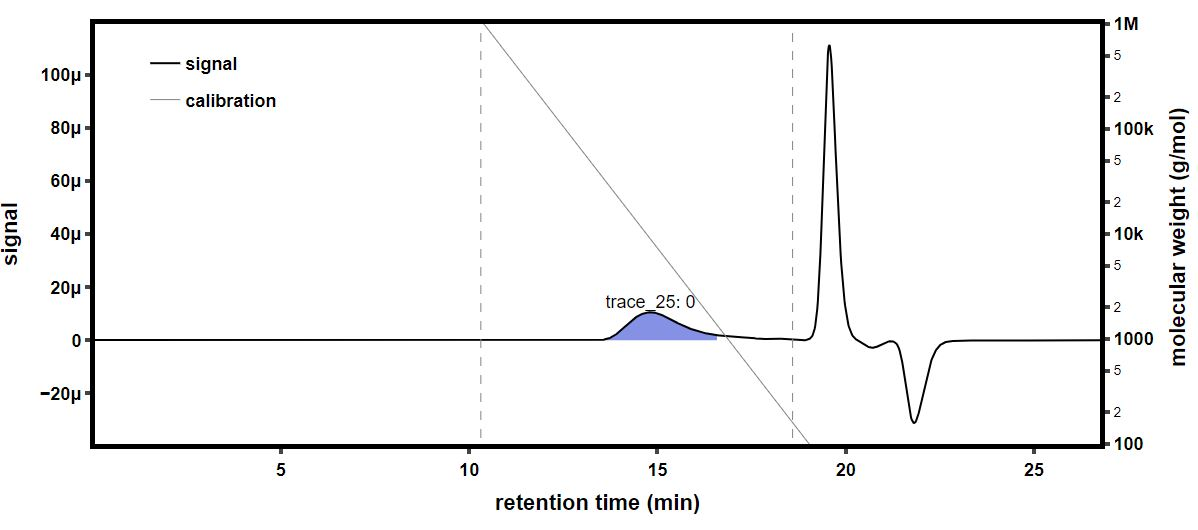

The file beside this chart, header and first rows:
time (min), raw light scattering data: detector volt…, raw light scattering data: detector volt…, raw light scattering data: detector volt…, raw light scattering data: detector volt…, raw light scattering data: detector volt…, raw light scattering data: detector volt…, raw light scattering data: detector volt…, raw light scattering data: detector volt…, raw UV absorbance data: detector voltage…, differential refractive index data: diff…, Forward Laser Monitor: Forward Laser Mon…, Auto-inject Signal: Auto-inject Signal, Auto-inject Signal: Auto-inject Signal, absolute refractive index data: absolute…
-0.1688, 0.02525, 0.01467, 0.0397, 0.02845, 0.03315, 0.02734, 0.04145, 0.0162, , 0.0001809, 0.999, , 1.38
-0.152, 0.02525, 0.01467, 0.0397, 0.02846, 0.03315, 0.02734, 0.04146, 0.0162, , 0.0001809, 0.9992, , 1.38
-0.1351, 0.02526, 0.01467, 0.0397, 0.02846, 0.03315, 0.02733, 0.04146, 0.01621, , 0.0001809, 0.9994, , 1.38
-0.1183, 0.02525, 0.01467, 0.0397, 0.02846, 0.03314, 0.02733, 0.04145, 0.01621, , 0.0001809, 0.9996, , 1.38
-0.1015, 0.02525, 0.01467, 0.0397, 0.02846, 0.03315, 0.02733, 0.04145, 0.0162, , 0.0001809, 0.9998, , 1.38
-0.08464, 0.02525, 0.01467, 0.0397, 0.02846, 0.03315, 0.02733, 0.04146, 0.0162, , 0.0001809, 1, , 1.38
-0.0678, 0.02525, 0.01467, 0.0397, 0.02846, 0.03315, 0.02733, 0.04146, 0.01621, , 0.0001809, 1, , 1.38
-0.05097, 0.02526, 0.01467, 0.03971, 0.02846, 0.03315, 0.02733, 0.04146, 0.01621, , 0.0001809, 1, , 1.38
-0.03414, 0.02526, 0.01467, 0.03971, 0.02846, 0.03315, 0.02733, 0.04146, 0.01621, , 0.0001809, 1, , 1.38
-0.0173, 0.02525, 0.01467, 0.03971, 0.02846, 0.03314, 0.02733, 0.04146, 0.01621, , 0.0001809, 1, , 1.38
-0.0004661, 0.02525, 0.01467, 0.0397, 0.02847, 0.03314, 0.02733, 0.04146, 0.01621, , 0.0001809, 1.001, , 1.38
0.01637, 0.02525, 0.01467, 0.03971, 0.02847, 0.03315, 0.02734, 0.04146, 0.01621, , 0.0001809, 1.001, , 1.38
0.0332, 0.02525, 0.01467, 0.03971, 0.02847, 0.03315, 0.02734, 0.04146, 0.01621, , 0.0001809, 1.001, , 1.38
0.05004, 0.02525, 0.01467, 0.03971, 0.02847, 0.03315, 0.02734, 0.04146, 0.01621, , 0.0001809, 1.001, , 1.38
0.06687, 0.02525, 0.01467, 0.03971, 0.02847, 0.03315, 0.02734, 0.04146, 0.01621, , 0.0001809, 1.001, , 1.38
0.08371, 0.02525, 0.01467, 0.03971, 0.02846, 0.03314, 0.02734, 0.04146, 0.01621, 0.05438, 0.0001809, 1.001, , 1.38
0.1005, 0.02525, 0.01467, 0.03971, 0.02847, 0.03315, 0.02734, 0.04146, 0.01621, 0.05438, 0.0001809, 1.001, , 1.38
0.1174, 0.02526, 0.01467, 0.03971, 0.02847, 0.03315, 0.02734, 0.04146, 0.01621, 0.05438, 0.0001809, 1.001, , 1.38
0.1342, 0.02525, 0.01467, 0.03971, 0.02847, 0.03315, 0.02734, 0.04146, 0.01621, 0.05438, 0.0001809, 1.001, , 1.38
0.151, 0.02525, 0.01467, 0.03971, 0.02847, 0.03315, 0.02734, 0.04146, 0.01622, 0.05438, 0.0001809, 1.001, , 1.38
0.1679, 0.02525, 0.01467, 0.03971, 0.02847, 0.03314, 0.02734, 0.04146, 0.01621, 0.05437, 0.0001809, 1.001, , 1.38
0.1847, 0.02525, 0.01467, 0.03971, 0.02847, 0.03314, 0.02734, 0.04146, 0.01621, 0.05437, 0.0001809, 1.001, , 1.38
0.2015, 0.02525, 0.01467, 0.0397, 0.02847, 0.03315, 0.02734, 0.04146, 0.01621, 0.05437, 0.0001809, 1.001, , 1.38
0.2184, 0.02525, 0.01467, 0.03971, 0.02847, 0.03315, 0.02734, 0.04146, 0.01621, 0.05436, 0.0001809, 1.001, , 1.38
0.2352, 0.02525, 0.01467, 0.03971, 0.02847, 0.03315, 0.02734, 0.04146, 0.01621, 0.05436, 0.0001809, 1.001, , 1.38
0.2521, 0.02525, 0.01467, 0.03971, 0.02847, 0.03315, 0.02734, 0.04146, 0.01621, 0.05437, 0.0001809, 1.002, , 1.38
0.2689, 0.02526, 0.01467, 0.03971, 0.02847, 0.03315, 0.02734, 0.04146, 0.01622, 0.05436, 0.0001809, 1.002, , 1.38
0.2857, 0.02526, 0.01467, 0.03971, 0.02847, 0.03315, 0.02734, 0.04146, 0.01622, 0.05436, 0.0001809, 1.002, , 1.38
0.3026, 0.02525, 0.01467, 0.03971, 0.02847, 0.03315, 0.02734, 0.04146, 0.01622, 0.05435, 0.0001809, 1.002, , 1.38
0.3194, 0.02525, 0.01467, 0.0397, 0.02847, 0.03315, 0.02734, 0.04146, 0.01622, 0.05435, 0.0001809, 1.002, , 1.38
0.3362, 0.02525, 0.01467, 0.0397, 0.02847, 0.03315, 0.02734, 0.04146, 0.01621, 0.05434, 0.0001809, 1.002, , 1.38
0.3531, 0.02525, 0.01467, 0.0397, 0.02847, 0.03315, 0.02734, 0.04146, 0.01622, 0.05434, 0.0001809, 1.002, , 1.38
0.3699, 0.02525, 0.01467, 0.0397, 0.02847, 0.03315, 0.02734, 0.04146, 0.01622, 0.05434, 0.0001809, 1.002, , 1.38
0.3867, 0.02525, 0.01467, 0.03971, 0.02847, 0.03315, 0.02734, 0.04146, 0.01621, 0.05434, 0.0001809, 1.002, , 1.38
0.4036, 0.02525, 0.01467, 0.03971, 0.02847, 0.03315, 0.02734, 0.04146, 0.01621, 0.05434, 0.0001809, 1.002, , 1.38
0.4204, 0.02525, 0.01467, 0.03971, 0.02847, 0.03315, 0.02734, 0.04147, 0.01622, 0.05433, 0.0001809, 1.002, , 1.38
0.4372, 0.02526, 0.01467, 0.03971, 0.02848, 0.03315, 0.02734, 0.04147, 0.01622, 0.05433, 0.0001809, 1.002, , 1.38
0.4541, 0.02526, 0.01467, 0.03971, 0.02848, 0.03316, 0.02734, 0.04147, 0.01622, 0.05434, 0.0001809, 1.002, , 1.38
0.4709, 0.02525, 0.01467, 0.03971, 0.02847, 0.03315, 0.02734, 0.04146, 0.01622, 0.05434, 0.0001809, 1.002, , 1.38
0.4877, 0.02525, 0.01467, 0.03971, 0.02847, 0.03315, 0.02734, 0.04146, 0.01622, 0.05433, 0.0001809, 1.002, , 1.38
0.5046, 0.02525, 0.01467, 0.03971, 0.02847, 0.03315, 0.02734, 0.04146, 0.01622, 0.05433, 0.0001809, 1.002, , 1.38
0.5214, 0.02525, 0.01467, 0.03971, 0.02847, 0.03315, 0.02734, 0.04146, 0.01622, 0.05433, 0.0001809, 1.002, , 1.38
0.5382, 0.02525, 0.01467, 0.03971, 0.02848, 0.03315, 0.02734, 0.04146, 0.01622, 0.05433, 0.0001809, 1.002, , 1.38
0.5551, 0.02525, 0.01467, 0.0397, 0.02847, 0.03315, 0.02734, 0.04146, 0.01622, 0.05433, 0.0001809, 1.002, , 1.38
0.5719, 0.02526, 0.01467, 0.0397, 0.02847, 0.03315, 0.02734, 0.04146, 0.01622, 0.05433, 0.0001809, 1.002, , 1.38
0.5887, 0.02526, 0.01467, 0.0397, 0.02847, 0.03315, 0.02734, 0.04146, 0.01621, 0.05432, 0.0001809, 1.002, , 1.38
0.6056, 0.02526, 0.01467, 0.03971, 0.02848, 0.03315, 0.02734, 0.04146, 0.01622, 0.05432, 0.0001809, 1.002, , 1.38
0.6224, 0.02526, 0.01467, 0.03971, 0.02847, 0.03315, 0.02734, 0.04146, 0.01622, 0.05432, 0.0001809, 1.002, , 1.38
0.6392, 0.02526, 0.01467, 0.0397, 0.02847, 0.03315, 0.02734, 0.04146, 0.01622, 0.05432, 0.0001809, 1.002, , 1.38
0.6561, 0.02525, 0.01467, 0.0397, 0.02847, 0.03315, 0.02734, 0.04146, 0.01622, 0.05432, 0.0001809, 1.002, , 1.38
0.6729, 0.02525, 0.01467, 0.0397, 0.02847, 0.03315, 0.02734, 0.04146, 0.01622, 0.05432, 0.0001809, 1.002, , 1.38
0.6898, 0.02525, 0.01467, 0.03971, 0.02847, 0.03315, 0.02734, 0.04146, 0.01622, 0.05432, 0.0001809, 1.002, , 1.38
0.7066, 0.02525, 0.01467, 0.03971, 0.02848, 0.03315, 0.02734, 0.04146, 0.01622, 0.05432, 0.0001809, 1.002, , 1.38
0.7234, 0.02525, 0.01467, 0.03971, 0.02848, 0.03315, 0.02734, 0.04147, 0.01622, 0.05432, 0.0001809, 1.002, , 1.38
0.7403, 0.02525, 0.01467, 0.03971, 0.02847, 0.03314, 0.02734, 0.04146, 0.01622, 0.05431, 0.0001809, 1.002, , 1.38
0.7571, 0.02525, 0.01467, 0.03971, 0.02847, 0.03315, 0.02734, 0.04146, 0.01622, 0.05431, 0.0001809, 1.002, , 1.38
0.7739, 0.02525, 0.01467, 0.03971, 0.02848, 0.03315, 0.02734, 0.04146, 0.01622, 0.05431, 0.0001809, 1.002, , 1.38
0.7908, 0.02525, 0.01467, 0.03971, 0.02848, 0.03315, 0.02734, 0.04146, 0.01622, 0.05431, 0.0001809, 1.002, , 1.38
0.8076, 0.02525, 0.01467, 0.03971, 0.02848, 0.03315, 0.02734, 0.04146, 0.01622, 0.05431, 0.0001809, 1.002, , 1.38
0.8244, 0.02525, 0.01467, 0.03971, 0.02847, 0.03315, 0.02734, 0.04146, 0.01622, 0.0543, 0.0001809, 1.002, , 1.38
... 1,722 more rows
